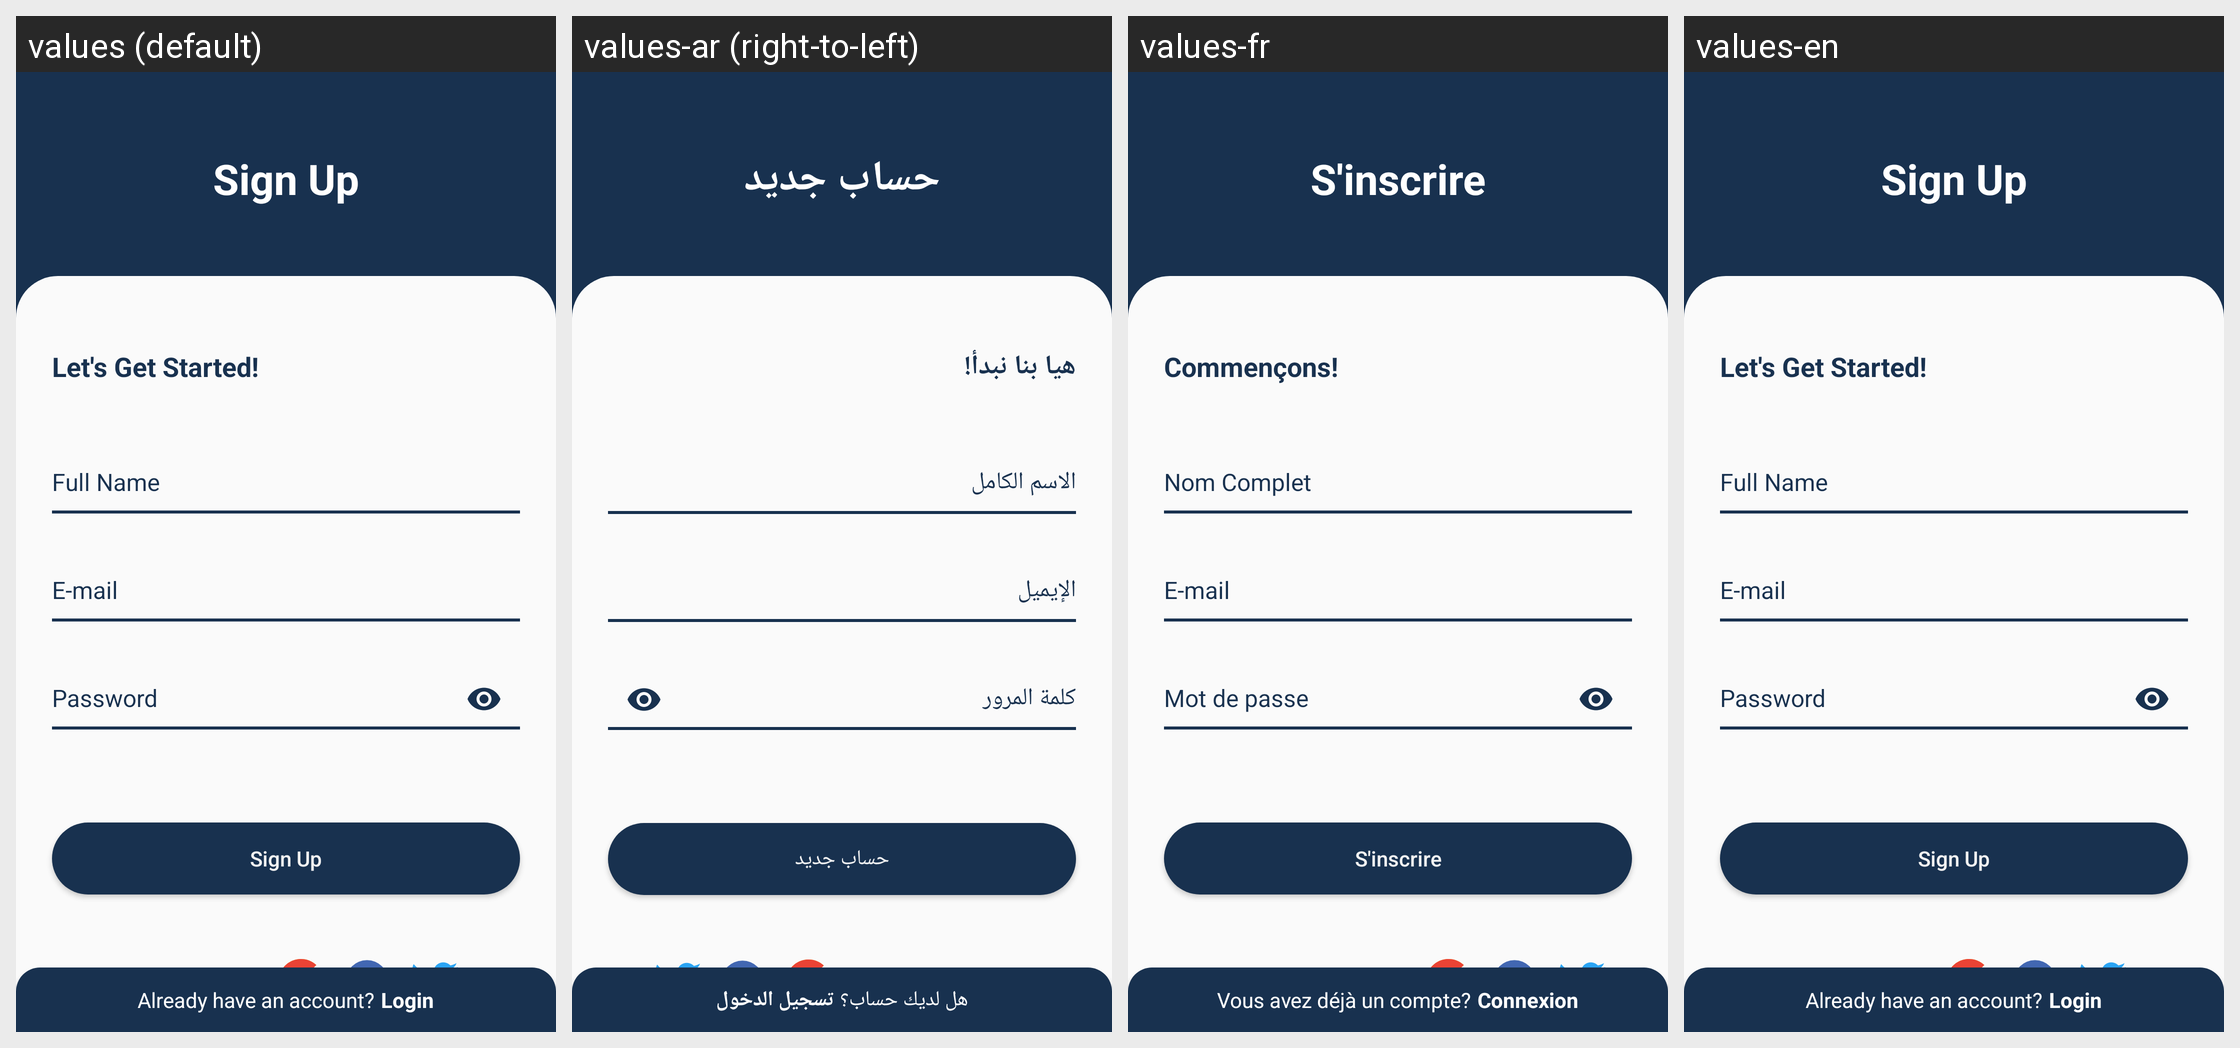

Translations of the strings shown on this Android screen, per locale in the grid:
Android screen res/layout/fragment_sign_up.xml rendered under 4 locales, left to right: values (default), values-ar (right-to-left), values-fr, values-en. Device: Nexus 5 (rendered at 1080×1920; each locale shown at half size, 540×960, under a caption strip naming it); theme Theme.ScheduleTime.
Strings drawn on this screen, with the default value and each locale's value (text and hints the layout hard-codes, and strings that could not be matched under every locale, appear in the picture but are not listed):

sign_up
  values: Sign Up
  values-ar: حساب جديد
  values-fr: S'inscrire
  values-en: Sign Up

let_s_get_started
  values: Let's Get Started!
  values-ar: هيا بنا نبدأ!
  values-fr: Commençons!
  values-en: Let's Get Started!

full_name
  values: Full Name
  values-ar: الاسم الكامل
  values-fr: Nom Complet
  values-en: Full Name

e_mail
  values: E-mail
  values-ar: الإيميل
  values-fr: E-mail
  values-en: E-mail

password
  values: Password
  values-ar: كلمة المرور
  values-fr: Mot de passe
  values-en: Password

or_sign_up_with
  values: Or Sign up with
  values-ar: سجل الدخول بإستخدام
  values-fr: Ou Inscrivez-vous avec
  values-en: Or Sign up with

already_have_an_account
  values: Already have an account?
  values-ar: هل لديك حساب؟
  values-fr: Vous avez déjà un compte?
  values-en: Already have an account?

login
  values: Login
  values-ar: تسجيل الدخول
  values-fr: Connexion
  values-en: Login
